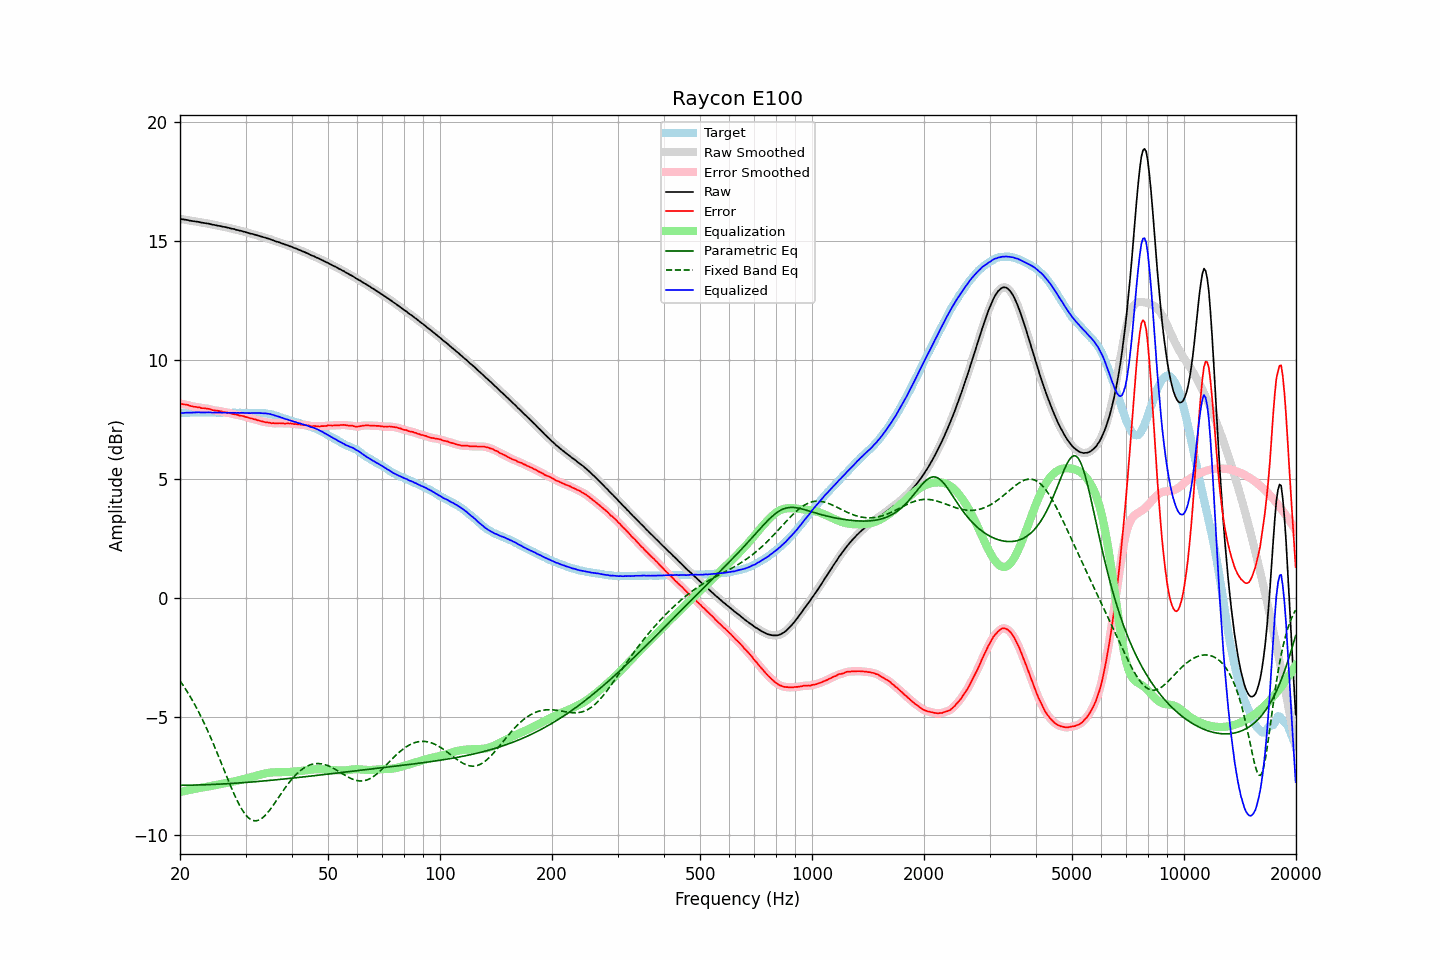

The data file committed next to this chart (first rows):
frequency, raw, error, smoothed, error_smoothed, equalization, parametric_eq, fixed_band_eq, equalized_raw, equalized_smoothed, target
20.00, 15.94, 8.17, 15.93, 8.17, -8.17, -7.89, -3.49, 7.76, 7.76, 7.77
20.20, 15.93, 8.16, 15.93, 8.16, -8.16, -7.89, -3.59, 7.77, 7.77, 7.77
20.40, 15.92, 8.14, 15.92, 8.14, -8.14, -7.89, -3.69, 7.77, 7.78, 7.78
20.61, 15.91, 8.13, 15.91, 8.13, -8.13, -7.89, -3.79, 7.78, 7.78, 7.78
20.81, 15.90, 8.12, 15.90, 8.12, -8.11, -7.89, -3.90, 7.78, 7.78, 7.78
21.02, 15.89, 8.11, 15.88, 8.10, -8.10, -7.88, -4.01, 7.79, 7.79, 7.78
21.23, 15.87, 8.08, 15.87, 8.08, -8.08, -7.88, -4.12, 7.78, 7.79, 7.79
21.44, 15.86, 8.06, 15.86, 8.06, -8.07, -7.88, -4.23, 7.79, 7.79, 7.80
21.66, 15.85, 8.05, 15.85, 8.05, -8.05, -7.88, -4.35, 7.79, 7.79, 7.80
21.87, 15.84, 8.03, 15.84, 8.04, -8.04, -7.88, -4.47, 7.80, 7.80, 7.81
22.09, 15.83, 8.03, 15.83, 8.03, -8.02, -7.88, -4.60, 7.80, 7.80, 7.79
22.31, 15.82, 8.01, 15.82, 8.02, -8.01, -7.88, -4.72, 7.80, 7.80, 7.80
22.54, 15.81, 8.01, 15.80, 8.00, -8.00, -7.87, -4.86, 7.80, 7.80, 7.79
22.76, 15.79, 7.98, 15.79, 7.99, -7.99, -7.87, -4.99, 7.79, 7.80, 7.80
22.99, 15.78, 7.97, 15.78, 7.98, -7.98, -7.87, -5.13, 7.79, 7.79, 7.80
23.22, 15.77, 7.97, 15.77, 7.97, -7.97, -7.87, -5.27, 7.79, 7.79, 7.79
23.45, 15.76, 7.96, 15.76, 7.96, -7.96, -7.87, -5.41, 7.80, 7.80, 7.79
23.69, 15.75, 7.96, 15.75, 7.96, -7.95, -7.86, -5.56, 7.80, 7.80, 7.79
23.92, 15.74, 7.95, 15.73, 7.94, -7.93, -7.86, -5.71, 7.80, 7.80, 7.79
24.16, 15.72, 7.93, 15.72, 7.92, -7.92, -7.86, -5.87, 7.79, 7.79, 7.79
24.40, 15.70, 7.90, 15.70, 7.90, -7.91, -7.85, -6.02, 7.79, 7.79, 7.80
24.65, 15.69, 7.89, 15.68, 7.89, -7.90, -7.85, -6.18, 7.79, 7.79, 7.80
24.89, 15.68, 7.88, 15.67, 7.88, -7.88, -7.85, -6.34, 7.79, 7.79, 7.80
25.14, 15.66, 7.87, 15.66, 7.87, -7.87, -7.85, -6.51, 7.79, 7.79, 7.79
25.39, 15.65, 7.86, 15.65, 7.86, -7.85, -7.84, -6.67, 7.79, 7.79, 7.79
25.65, 15.64, 7.85, 15.63, 7.85, -7.84, -7.84, -6.84, 7.79, 7.79, 7.79
25.91, 15.62, 7.83, 15.62, 7.83, -7.83, -7.84, -7.01, 7.78, 7.79, 7.78
26.16, 15.61, 7.81, 15.61, 7.82, -7.82, -7.83, -7.18, 7.79, 7.79, 7.79
26.43, 15.60, 7.80, 15.59, 7.80, -7.81, -7.83, -7.34, 7.79, 7.79, 7.79
26.69, 15.58, 7.79, 15.58, 7.79, -7.79, -7.82, -7.51, 7.78, 7.79, 7.78
26.96, 15.57, 7.79, 15.56, 7.78, -7.78, -7.82, -7.68, 7.79, 7.78, 7.78
27.23, 15.55, 7.77, 15.55, 7.77, -7.76, -7.82, -7.84, 7.78, 7.78, 7.78
27.50, 15.53, 7.75, 15.53, 7.75, -7.75, -7.81, -8.00, 7.78, 7.78, 7.78
27.77, 15.52, 7.73, 15.51, 7.73, -7.73, -7.81, -8.16, 7.78, 7.78, 7.79
28.05, 15.51, 7.72, 15.50, 7.72, -7.72, -7.80, -8.31, 7.79, 7.78, 7.79
28.33, 15.48, 7.70, 15.48, 7.70, -7.70, -7.80, -8.46, 7.77, 7.78, 7.77
28.62, 15.47, 7.69, 15.46, 7.69, -7.69, -7.79, -8.59, 7.78, 7.78, 7.77
28.90, 15.45, 7.66, 15.45, 7.67, -7.67, -7.79, -8.72, 7.77, 7.78, 7.78
29.19, 15.44, 7.66, 15.43, 7.66, -7.66, -7.78, -8.85, 7.78, 7.78, 7.78
29.48, 15.42, 7.65, 15.42, 7.64, -7.64, -7.78, -8.96, 7.78, 7.78, 7.77
29.78, 15.40, 7.63, 15.40, 7.63, -7.62, -7.77, -9.06, 7.77, 7.77, 7.77
30.08, 15.38, 7.60, 15.38, 7.61, -7.61, -7.77, -9.14, 7.77, 7.77, 7.78
30.38, 15.36, 7.59, 15.36, 7.58, -7.59, -7.76, -9.22, 7.77, 7.77, 7.76
30.68, 15.34, 7.56, 15.34, 7.57, -7.57, -7.76, -9.28, 7.77, 7.77, 7.77
30.99, 15.32, 7.55, 15.32, 7.55, -7.55, -7.75, -9.33, 7.77, 7.77, 7.77
31.30, 15.31, 7.54, 15.30, 7.53, -7.53, -7.75, -9.36, 7.77, 7.77, 7.77
31.61, 15.29, 7.51, 15.29, 7.51, -7.51, -7.74, -9.38, 7.77, 7.77, 7.78
31.93, 15.27, 7.50, 15.27, 7.50, -7.49, -7.74, -9.38, 7.77, 7.77, 7.77
32.24, 15.25, 7.47, 15.25, 7.48, -7.47, -7.73, -9.37, 7.77, 7.77, 7.77
32.57, 15.23, 7.46, 15.23, 7.46, -7.46, -7.73, -9.35, 7.77, 7.77, 7.77
32.89, 15.21, 7.44, 15.21, 7.44, -7.44, -7.72, -9.32, 7.77, 7.77, 7.77
33.22, 15.19, 7.42, 15.19, 7.42, -7.42, -7.71, -9.27, 7.76, 7.76, 7.77
33.55, 15.17, 7.40, 15.17, 7.40, -7.41, -7.71, -9.22, 7.76, 7.76, 7.76
33.89, 15.15, 7.39, 15.15, 7.39, -7.39, -7.70, -9.15, 7.76, 7.76, 7.76
34.23, 15.13, 7.38, 15.13, 7.38, -7.38, -7.70, -9.08, 7.75, 7.75, 7.75
34.57, 15.11, 7.37, 15.11, 7.37, -7.37, -7.69, -9.00, 7.74, 7.74, 7.74
34.92, 15.09, 7.36, 15.08, 7.36, -7.36, -7.68, -8.91, 7.73, 7.73, 7.72
35.27, 15.06, 7.34, 15.06, 7.35, -7.35, -7.68, -8.82, 7.71, 7.71, 7.72
35.62, 15.04, 7.35, 15.03, 7.34, -7.35, -7.67, -8.73, 7.69, 7.69, 7.69
35.97, 15.01, 7.33, 15.01, 7.34, -7.34, -7.66, -8.63, 7.66, 7.67, 7.67
... 635 more rows
